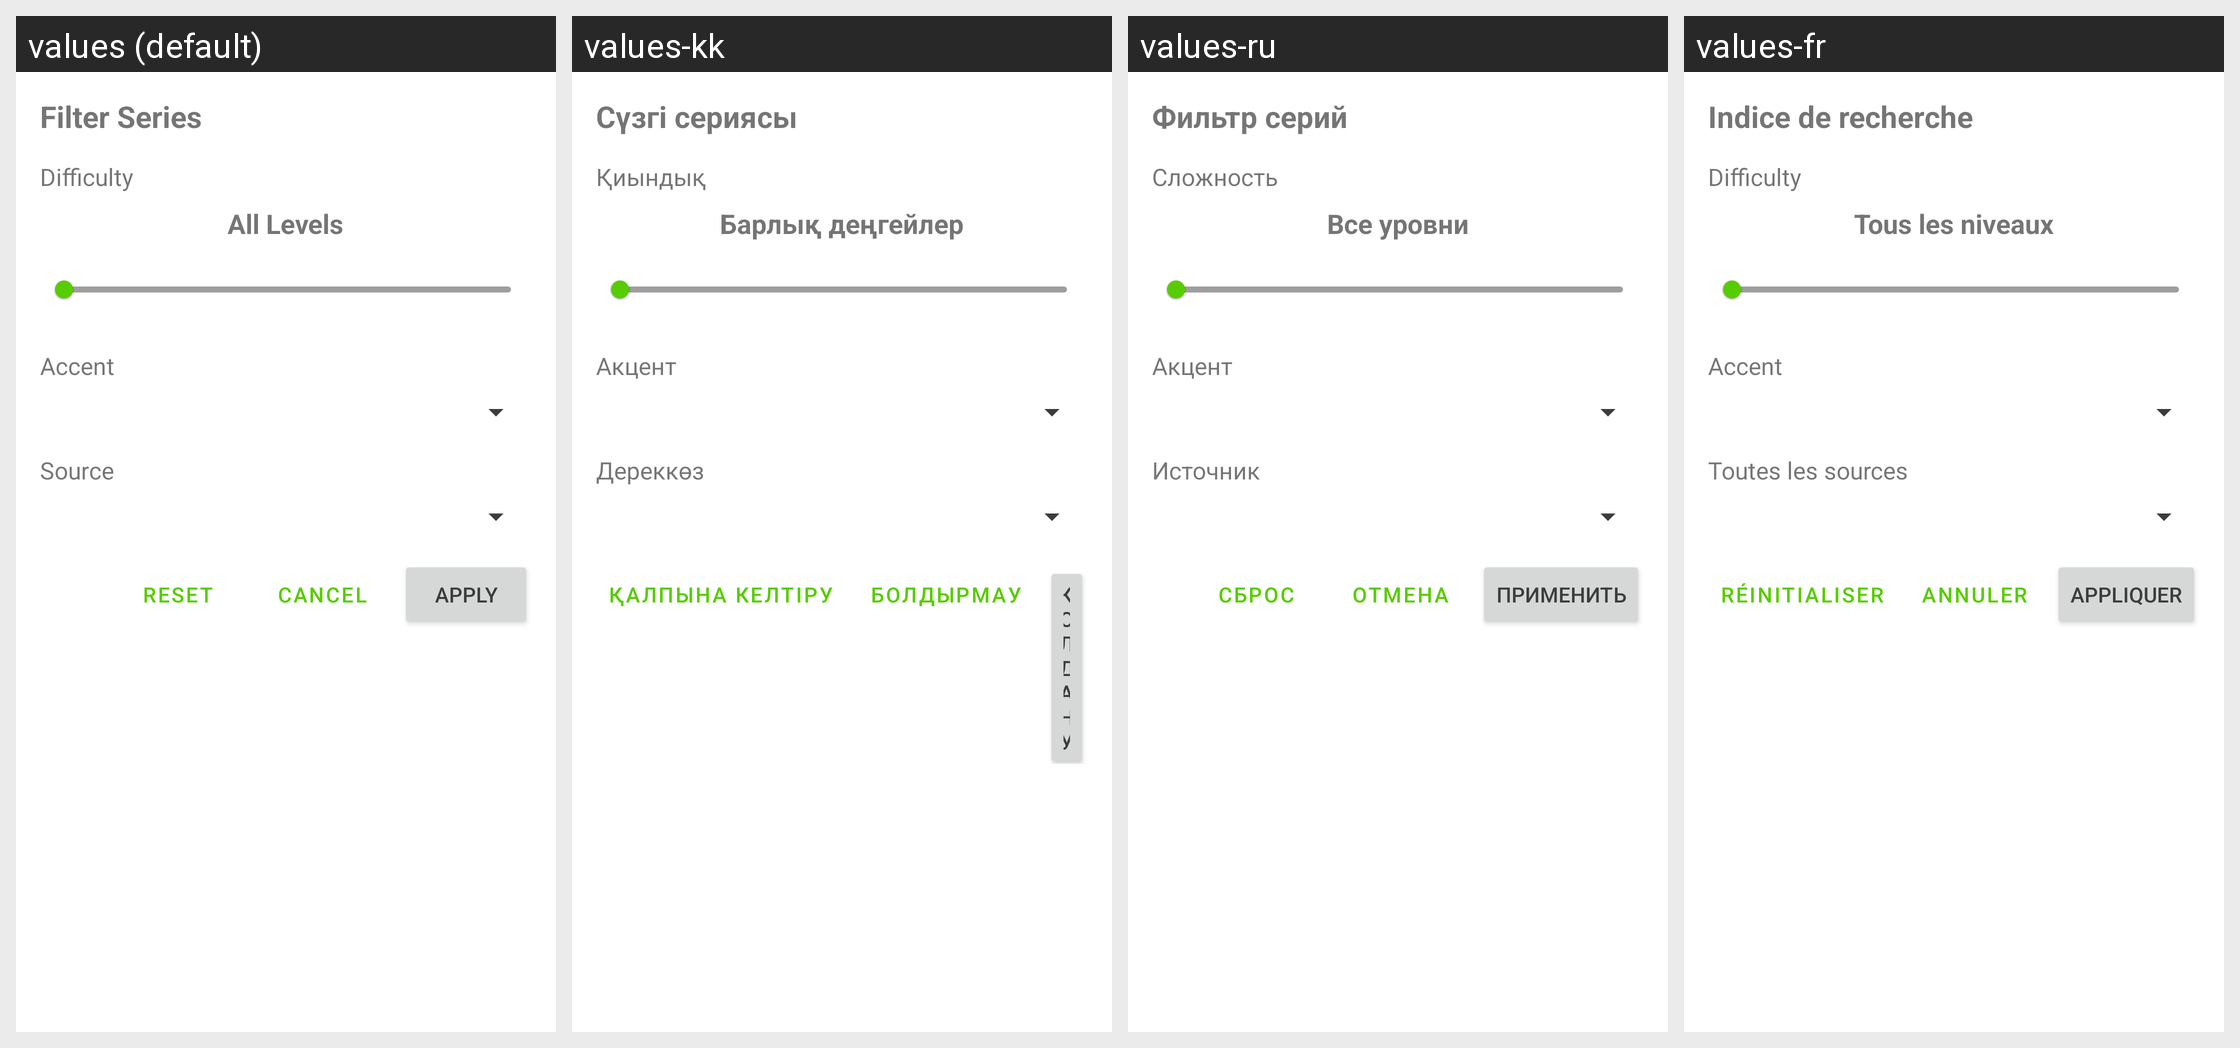

The same Android screen rendered under several of its app's locales, left to right. List the strings drawn on it with the default value and each locale's translation.
Android screen res/layout/dialog_search_filter.xml rendered under 4 locales, left to right: values (default), values-kk, values-ru, values-fr. Device: Nexus 5 (rendered at 1080×1920; each locale shown at half size, 540×960, under a caption strip naming it); theme Theme.LangUp.
Other locales in the repository, not shown: values-es.
Strings drawn on this screen, with the default value and each locale's value (text and hints the layout hard-codes, and strings that could not be matched under every locale, appear in the picture but are not listed):

filter_series
  values: Filter Series
  values-kk: Сүзгі сериясы
  values-ru: Фильтр серий
  values-fr: Indice de recherche

difficulty_label
  values: Difficulty
  values-kk: Қиындық
  values-ru: Сложность
  values-fr: Difficulty

all_levels
  values: All Levels
  values-kk: Барлық деңгейлер
  values-ru: Все уровни
  values-fr: Tous les niveaux

accent
  values: Accent
  values-kk: Акцент
  values-ru: Акцент
  values-fr: Accent

source
  values: Source
  values-kk: Дереккөз
  values-ru: Источник
  values-fr: Toutes les sources

reset
  values: Reset
  values-kk: Қалпына келтіру
  values-ru: Сброс
  values-fr: Réinitialiser

cancel
  values: Cancel
  values-kk: Болдырмау
  values-ru: Отмена
  values-fr: Annuler

apply
  values: Apply
  values-kk: Қолдану
  values-ru: Применить
  values-fr: Appliquer
